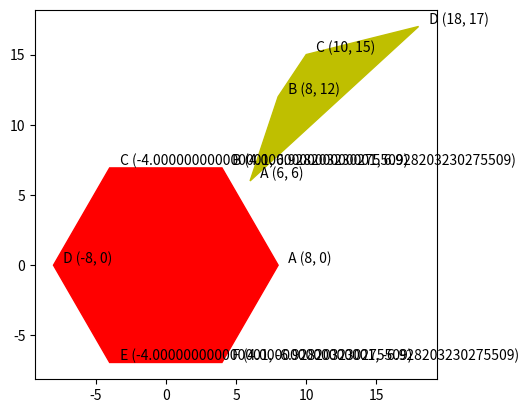

Reproduce this figure in Python.
import matplotlib.pyplot as plt
import numpy as np
import math

def fill():
    fig = plt.figure()
    ax = fig.add_subplot()
    names = ['A', 'B', 'C', 'D', 'E', 'F', 'G']
    r = 8
    a = math.pi/3
    x_value = r*math.cos(a)
    y_value = r*math.sin(a)
    x_1 = [6, 8, 10, 18]
    y_1 = [6, 12, 15, 17]
    x_2 = [r, x_value, -x_value, -r, -x_value, x_value]
    y_2 = [0, y_value, y_value, 0, -y_value, -y_value]
    ax.fill(x_1, y_1, color='y')
    ax.fill(x_2, y_2, color='r')
    for i, xy in enumerate(zip(x_1, y_1)):
        ax.annotate(' {} {}'.format(names[i], xy), xy = xy, textcoords='offset points', xytext=(5, 2)) 
    for i, xy in enumerate(zip(x_2, y_2)):
        ax.annotate(' {} {}'.format(names[i], xy), xy = xy, textcoords='offset points', xytext=(5, 2))
    plt.gca().set_aspect('equal')
    plt.show()


fill()
